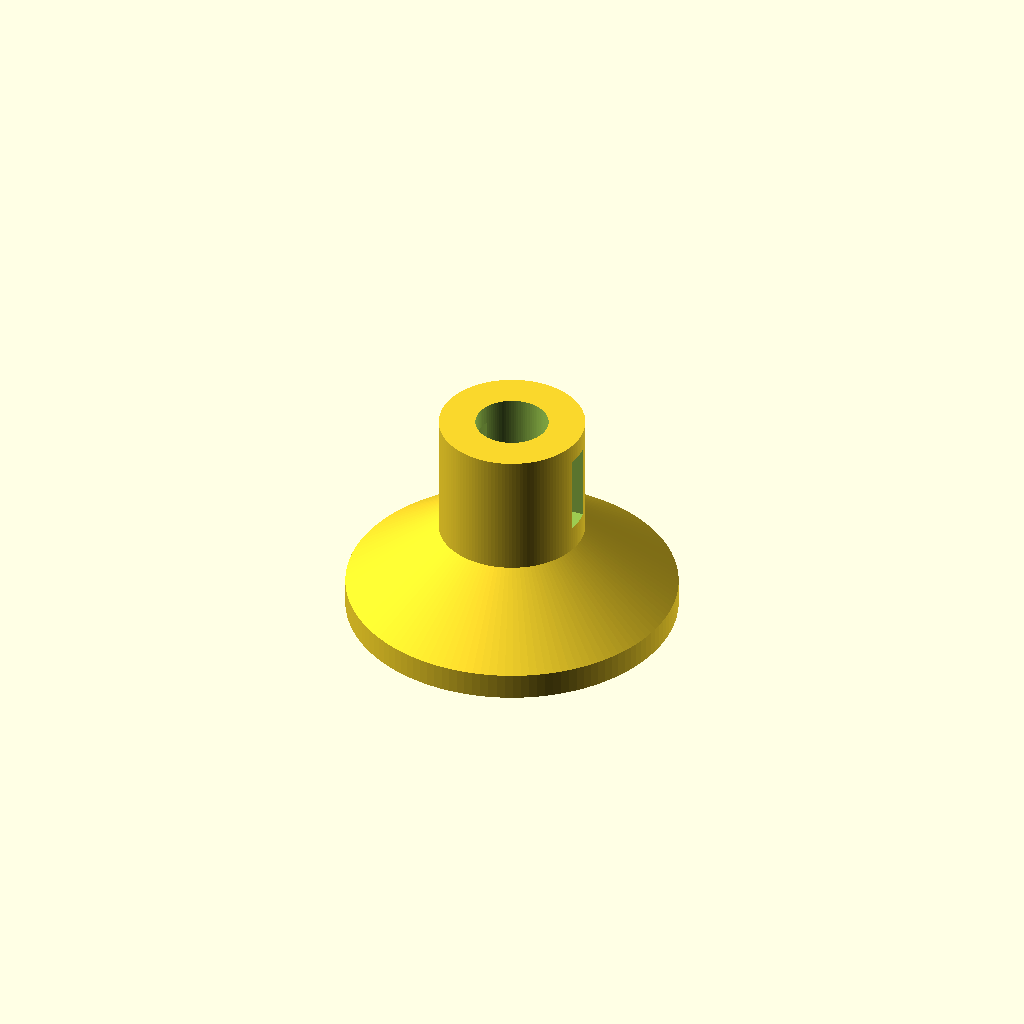
Cell 1 — every parameter at its default value.
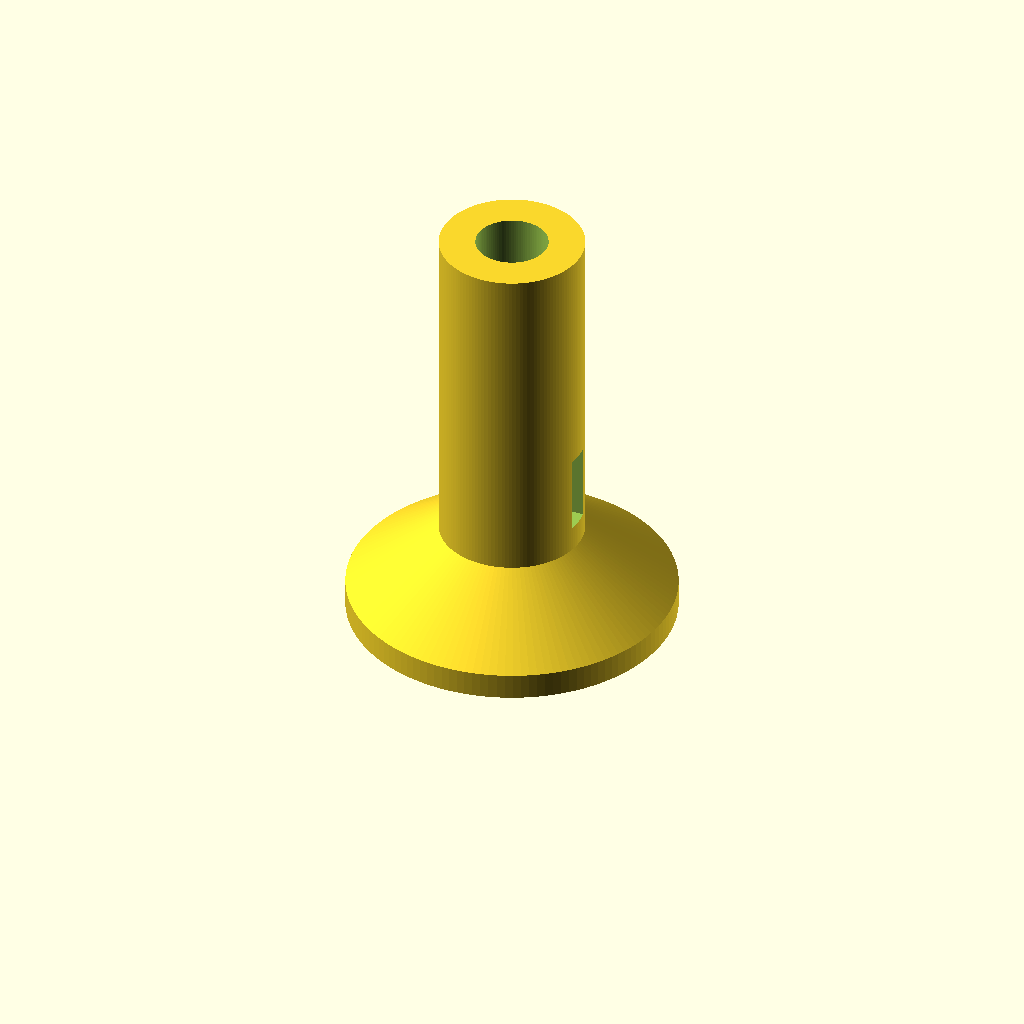
Cell 2: the same model with height = 66.
One fixed orthographic camera (rotation 55°, 0°, 25°; colour scheme Cornfield) for every cell.
OpenSCAD source file bench/heldout/mutants/microtube_balance_stand__window_through_both_sides.scad:
// KNOWN-WRONG PART (must fail): the window is cut through both walls (+X and -X)
// Weighing stand that holds one 1.5 mL microcentrifuge tube upright on a balance pan
// Category: quick fixes. A revolved stand (base disc, cone, column) with a seat that follows the
// tube's conical tip, and a viewing window through the column wall on the +X side.
// Print: PLA or PETG, standing up, 0.2 mm layers. Tare the balance with the stand on it.
// SPDX-License-Identifier: CERN-OHL-P-2.0

/* [Stand] */
base_d = 50;  base_h = 4;       // disc z = 0 .. 4
col_d = 22;   cone_top = 14;    // cone 50 -> 22 mm from z = 4 to 14
height = 33;                    // column from z = 14 to 33
seat_d = 11;  seat_cyl_z = 23;  // 11 mm from the top down to z = 23 ...
tip_d = 3;    tip_z = 6;        // ... then a cone narrowing to 3 mm at z = 6
win_w = 4;    win_z = [18, 30]; // viewing window through the +X wall

/* [Hidden] */
$fn = 128;
eps = 0.01;

difference() {
    rotate_extrude() polygon([[0, 0], [base_d / 2, 0], [base_d / 2, base_h], [col_d / 2, cone_top],
                              [col_d / 2, height], [0, height]]);
    translate([0, 0, tip_z]) cylinder(d1 = tip_d, d2 = seat_d, h = seat_cyl_z - tip_z + eps, $fn = 96);
    translate([0, 0, seat_cyl_z]) cylinder(d = seat_d, h = height - seat_cyl_z + 1, $fn = 96);
    translate([-col_d / 2 - 1, -win_w / 2, win_z[0]]) cube([col_d + 2, win_w, win_z[1] - win_z[0]]);
}
Customizer parameters (derived from the source; name, type, default, range or options):
height: number, default 33
